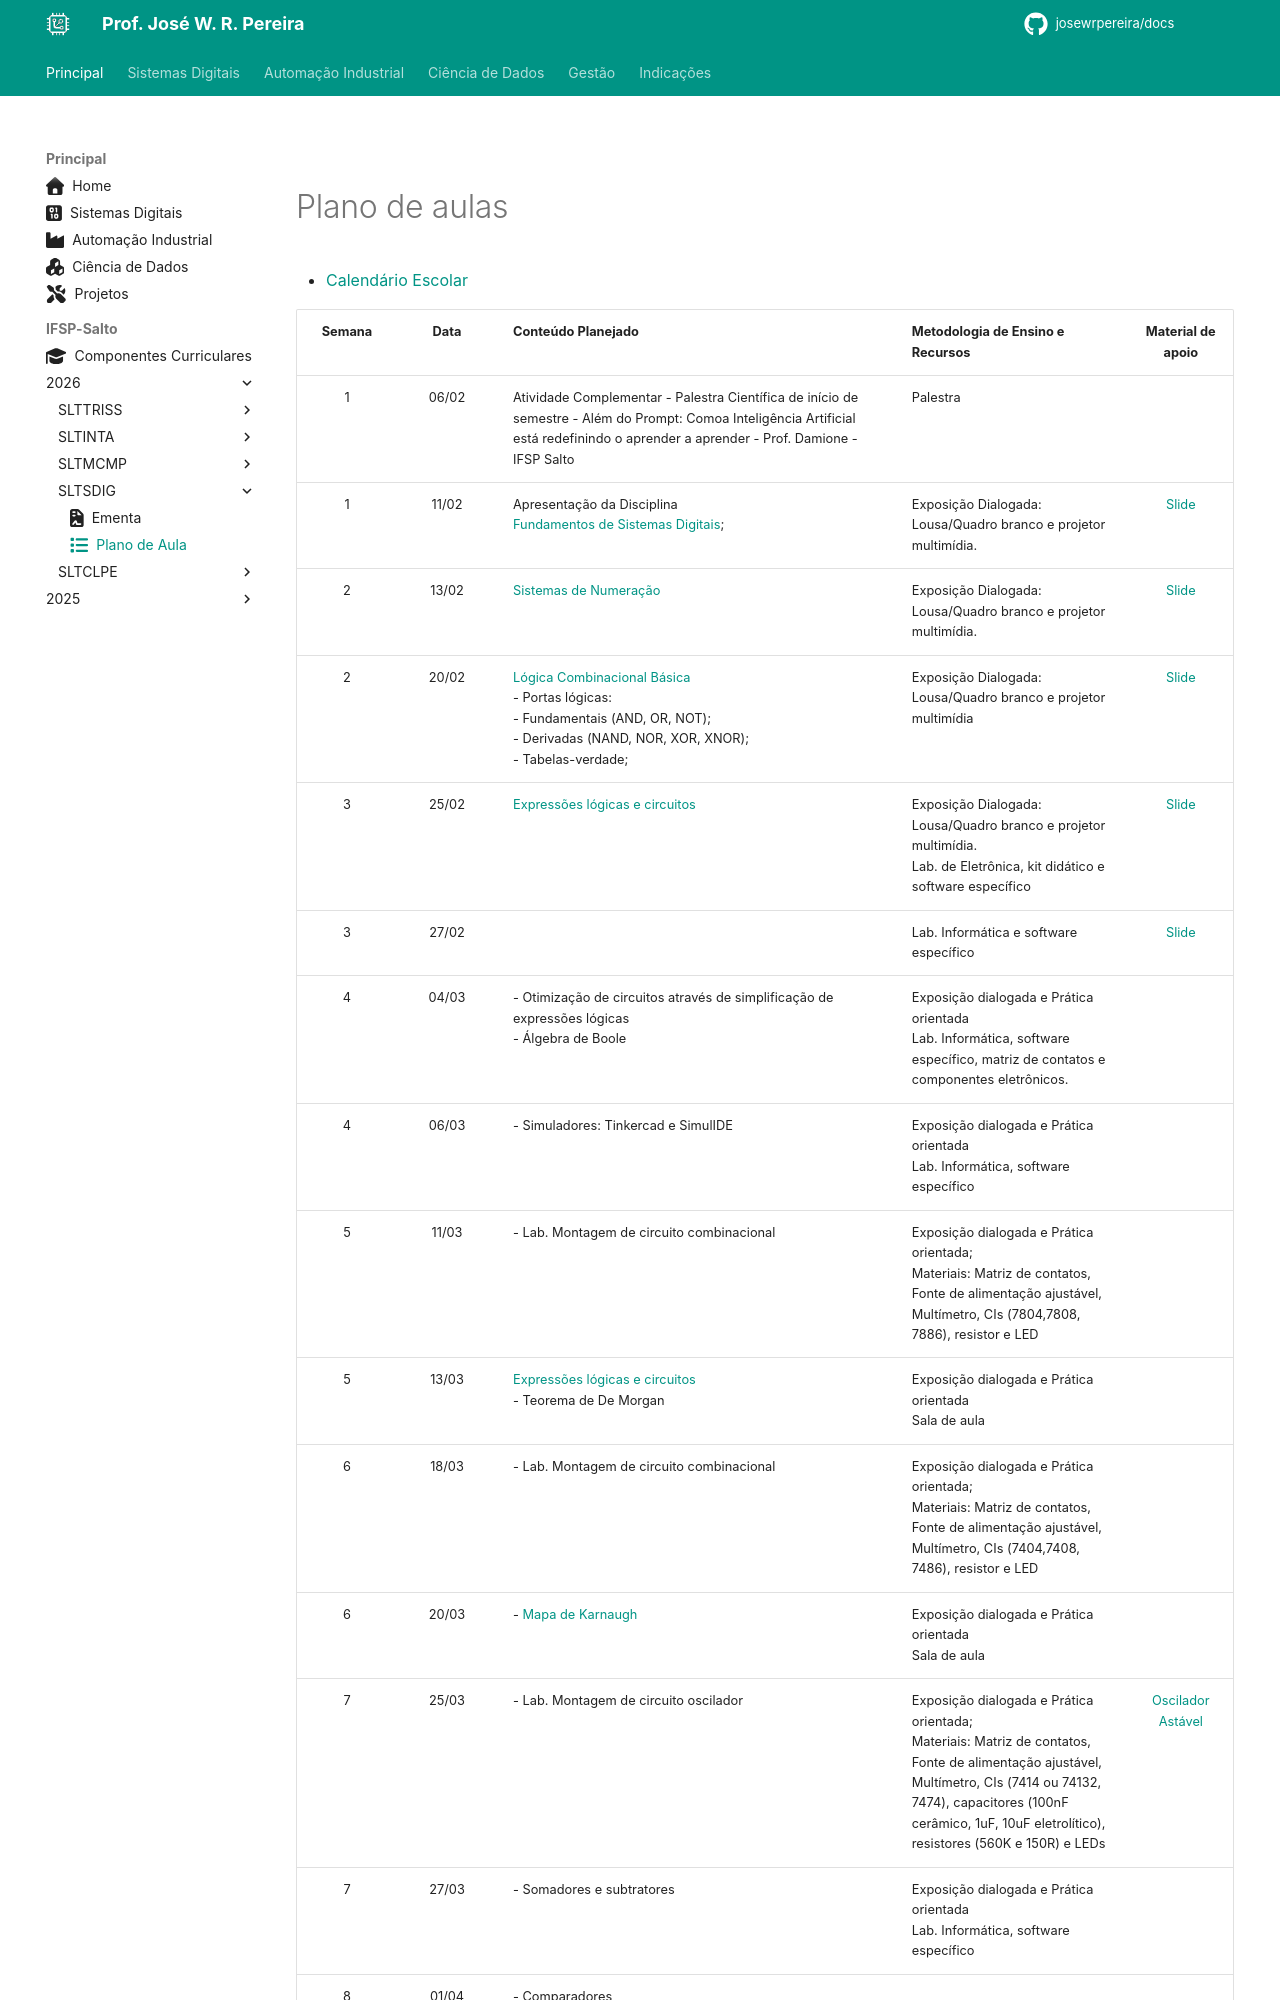

repository: JoseWRPereira/docs · page: ifsp-slt/digitais/sltsdig_plano_aula/index.html · generator: mkdocs

---
title: Plano de Aula
icon: fontawesome/solid/list
author:
 - José W. R. Pereira
tags:
 - Sistemas Digitais
 - Eletrônica Digital
---

#

# Plano de aulas

- [Calendário Escolar](https://slt.ifsp.edu.br/index.php/calendario-escolar)
